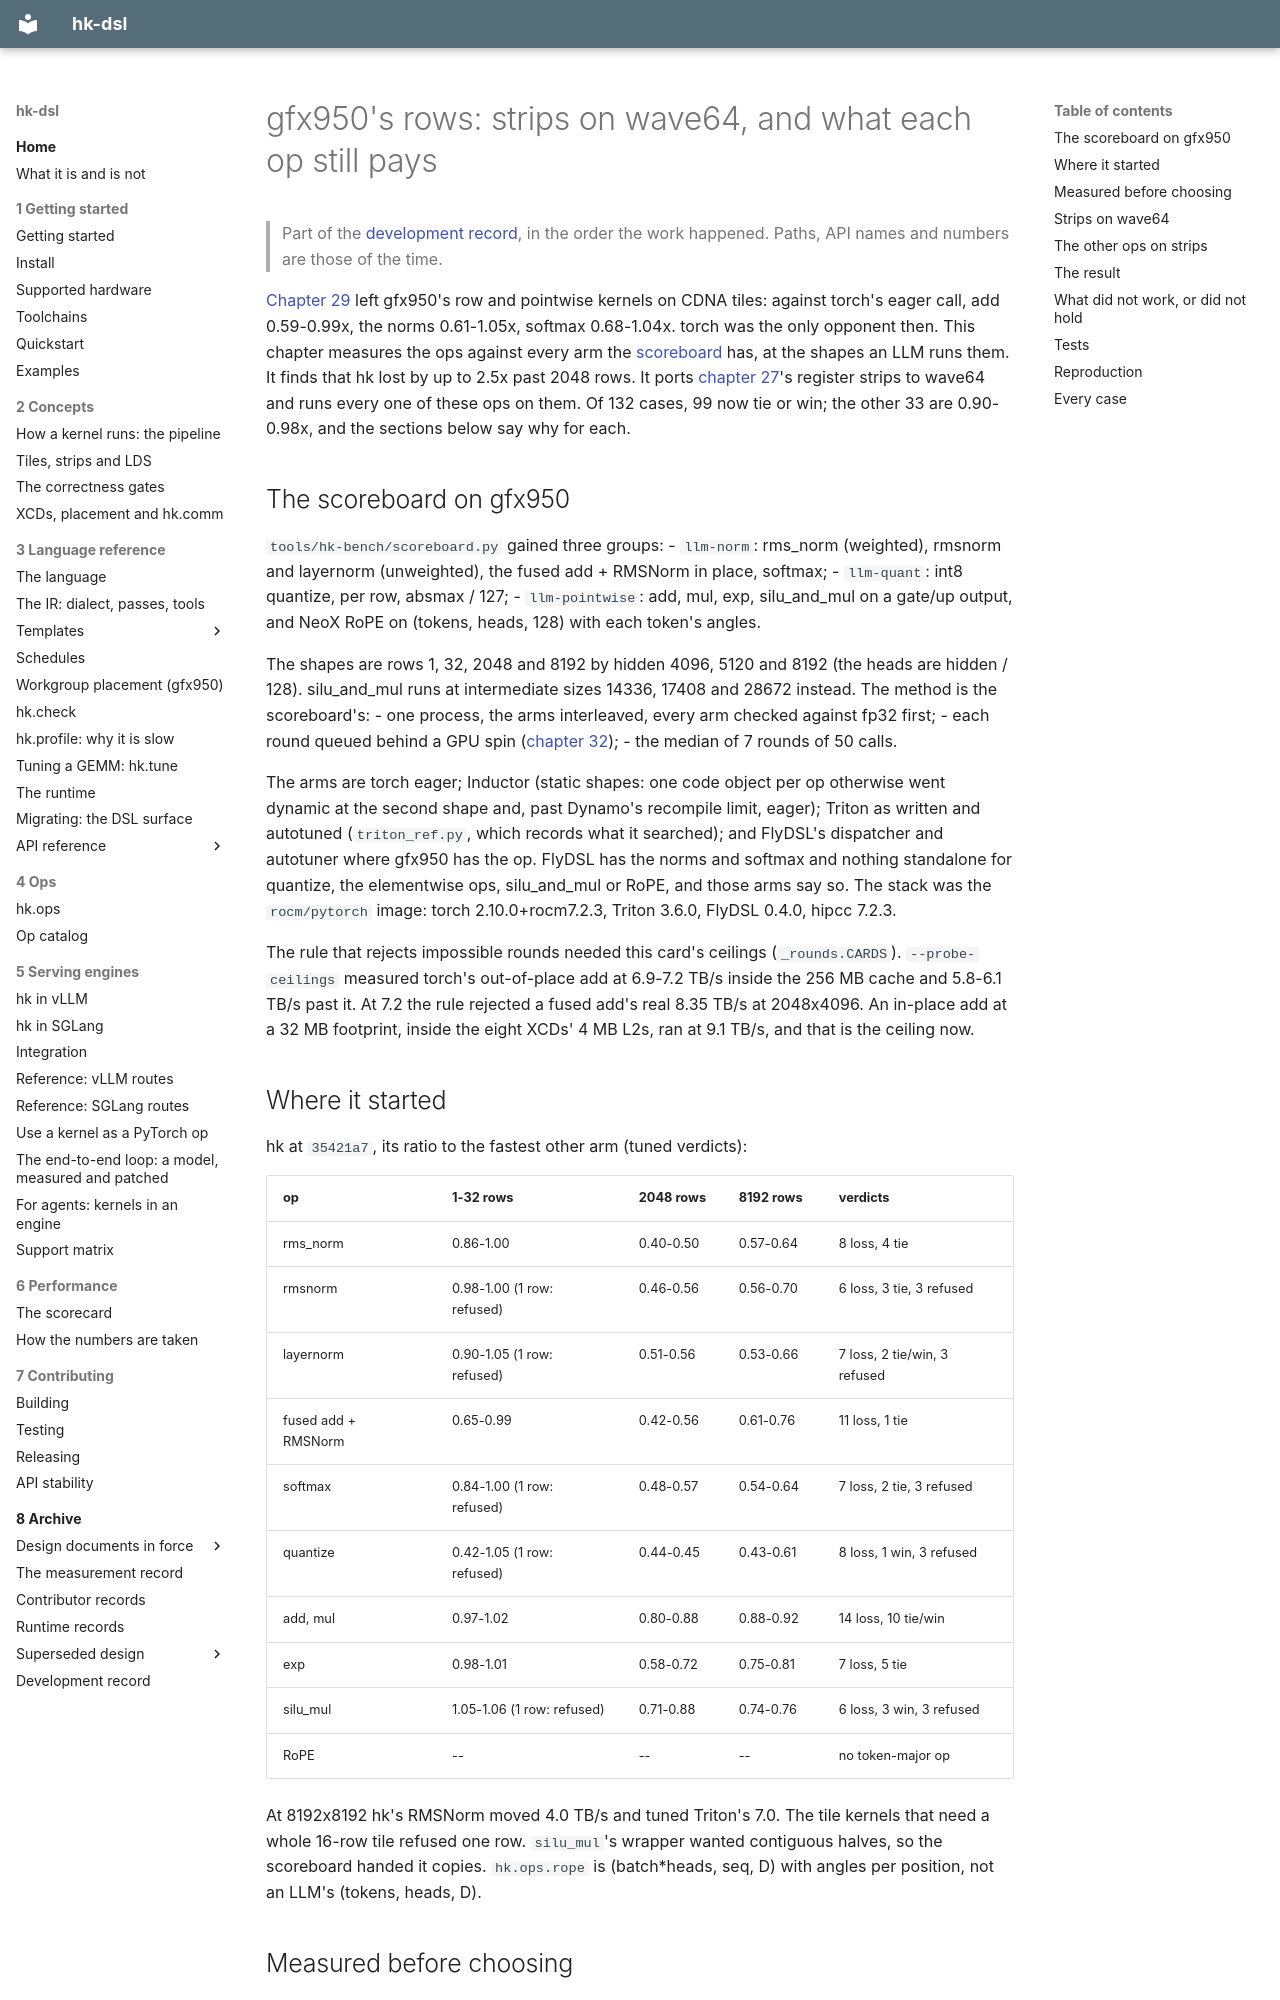

repository: vivienfanghuagood/hk-dsl · page: history/37-cdna-rows/index.html · generator: mkdocs

# gfx950's rows: strips on wave64, and what each op still pays

> Part of the [development record](README.md), in the order the work happened. Paths, API names and numbers are those of the time.

[Chapter 29](29-cdna.md) left gfx950's row and pointwise kernels on CDNA
tiles: against torch's eager call, add 0.59-0.99x, the norms 0.61-1.05x,
softmax 0.68-1.04x. torch was the only opponent then. This chapter measures
the ops against every arm the [scoreboard](26-the-scoreboard-retuned.md)
has, at the shapes an LLM runs them. It finds that hk lost by up to 2.5x
past 2048 rows. It ports [chapter 27](27-strips.md)'s register strips to
wave64 and runs every one of these ops on them. Of 132 cases, 99 now tie or
win; the other 33 are 0.90-0.98x, and the sections below say why for each.

## The scoreboard on gfx950

`tools/hk-bench/scoreboard.py` gained three groups:
- `llm-norm`: rms_norm (weighted), rmsnorm and layernorm (unweighted), the
  fused add + RMSNorm in place, softmax;
- `llm-quant`: int8 quantize, per row, absmax / 127;
- `llm-pointwise`: add, mul, exp, silu_and_mul on a gate/up output, and
  NeoX RoPE on (tokens, heads, 128) with each token's angles.

The shapes are rows 1, 32, 2048 and 8192 by hidden 4096, 5120 and 8192 (the
heads are hidden / 128). silu_and_mul runs at intermediate sizes 14336,
17408 and 28672 instead. The method is the scoreboard's:
- one process, the arms interleaved, every arm checked against fp32 first;
- each round queued behind a GPU spin ([chapter 32](32-measuring-the-measurements.md));
- the median of 7 rounds of 50 calls.

The arms are torch eager; Inductor (static shapes: one code object per op
otherwise went dynamic at the second shape and, past Dynamo's recompile
limit, eager); Triton as written and autotuned (`triton_ref.py`, which
records what it searched); and FlyDSL's dispatcher and autotuner where
gfx950 has the op. FlyDSL has the norms and softmax and nothing standalone
for quantize, the elementwise ops, silu_and_mul or RoPE, and those arms say
so. The stack was the `rocm/pytorch` image: torch 2.10.0+rocm7.2.3, Triton
3.6.0, FlyDSL 0.4.0, hipcc 7.2.3.

The rule that rejects impossible rounds needed this card's ceilings
(`_rounds.CARDS`). `--probe-ceilings` measured torch's out-of-place add at
6.9-7.2 TB/s inside the 256 MB cache and 5.8-6.1 TB/s past it. At 7.2 the
rule rejected a fused add's real 8.35 TB/s at 2048x4096. An in-place add at
a 32 MB footprint, inside the eight XCDs' 4 MB L2s, ran at 9.1 TB/s, and
that is the ceiling now.
